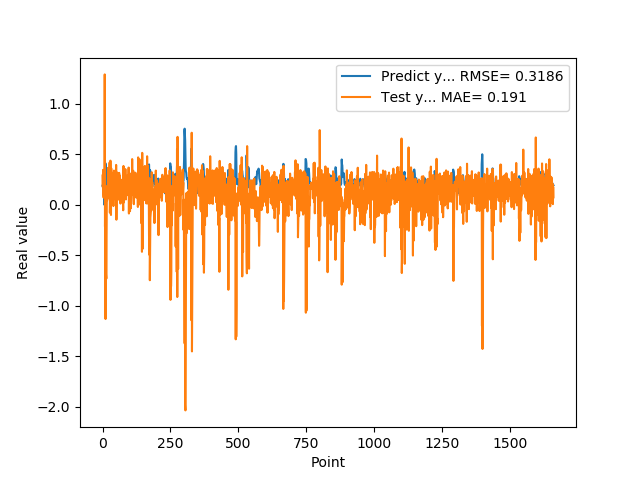

The file beside this chart, header and first rows:
1.905867606399999914e-01, 2.904749173428322617e-01
1.769561022520000082e-01, 1.770426092379407401e-01
1.810430586339999981e-01, 3.465899655165051163e-01
1.955727785830000398e-01, 1.063913407179935267e-01
1.954265981910000005e-01, 7.129917667290776306e-02
2.004670947789999880e-01, 2.526588585906852091e-01
2.029463946819999587e-01, 1.641419241601971557e-01
0.000000000000000000e+00, 1.654126505323239016e-01
1.862521618600000151e-01, 1.292065427648777076e+00
1.862153261900000301e-01, -2.148690636084880090e-01
4.038094580169999670e-01, 1.710346456651044567e-01
4.118085205549999461e-01, -1.130565645239963501e+00
3.743042349819999948e-01, 1.394666769065638912e-01
3.571429848669999685e-01, -6.845865836998388243e-01
2.572054266930000055e-01, -7.310393055608025437e-01
2.409307956699999753e-01, -3.000954118144129601e-01
2.253161966800000249e-01, 1.845985795465354962e-01
1.935185044999999937e-01, 4.615104717925876121e-02
1.787700653079999924e-01, 1.027575491477361047e-01
1.622045934200000150e-01, 6.922654362608854361e-02
1.761920750140000269e-01, 3.661498428363196833e-01
1.883655935530000325e-01, 1.202496549601806963e-01
1.861467957499999548e-01, 1.841844365781531156e-01
1.954913884399999968e-01, 2.436271763199272244e-01
1.954011768099999935e-01, 1.181580441375595786e-01
1.660518944260000185e-01, 1.973073914738200096e-01
1.907722949980000249e-01, 4.200844719849130549e-01
2.156041562559999625e-01, -7.747754712093370133e-02
1.898660957809999716e-01, 5.372753833365178505e-02
1.770474612709999895e-01, 4.379637264122442364e-01
2.001174986360000074e-01, 1.384265660347094307e-01
1.948629021640000125e-01, -1.002559768377097177e-01
1.922753006219999894e-01, 3.616505160646777406e-01
1.779100298880000042e-01, 1.852160768831795645e-01
1.810636967419999854e-01, 2.517971681908873771e-01
1.680064052340000114e-01, 1.837485990492069843e-01
1.635809391740000174e-01, 3.112478141270648702e-01
1.706920862200000111e-01, 1.496872215337426149e-01
1.916799396280000345e-01, 9.497586064444583920e-02
2.085516005749999957e-01, 2.069525121232412002e-01
2.058236002919999752e-01, -1.167430150139099100e-02
1.828240007160000513e-01, 2.729028497009268195e-01
1.857409924269999846e-01, 3.395445973415898711e-01
1.775099337099999841e-01, 1.544268469629513640e-01
1.752161234619999952e-01, 2.466911435130822172e-01
1.971126049759999999e-01, 1.689083781824495811e-01
1.845117062330000057e-01, 7.328594637324672978e-02
1.984785944219999987e-01, 2.314402803838852829e-01
2.143009155989999692e-01, 5.359229856207225334e-02
1.841159015890000139e-01, 1.099131890330454497e-01
2.104043960570000094e-01, 3.954776183517033084e-01
2.032361328599999739e-01, -1.469664147773171448e-01
2.088565975429999833e-01, 1.430640759313178967e-01
1.960448026660000231e-01, 2.310716309149381253e-01
1.900728046889999523e-01, 3.196540574506951393e-01
1.658952832220000062e-01, 1.095211908843139043e-01
1.872539073229999851e-01, 2.499461421164214936e-01
1.852532625200000171e-01, 1.029324870542822207e-01
1.799222826959999966e-01, 1.456537184174511446e-01
2.012764066460000223e-01, 1.474978031810627033e-01
1.978618204589999985e-01, 5.183855931237093401e-02
... 1,599 more rows
